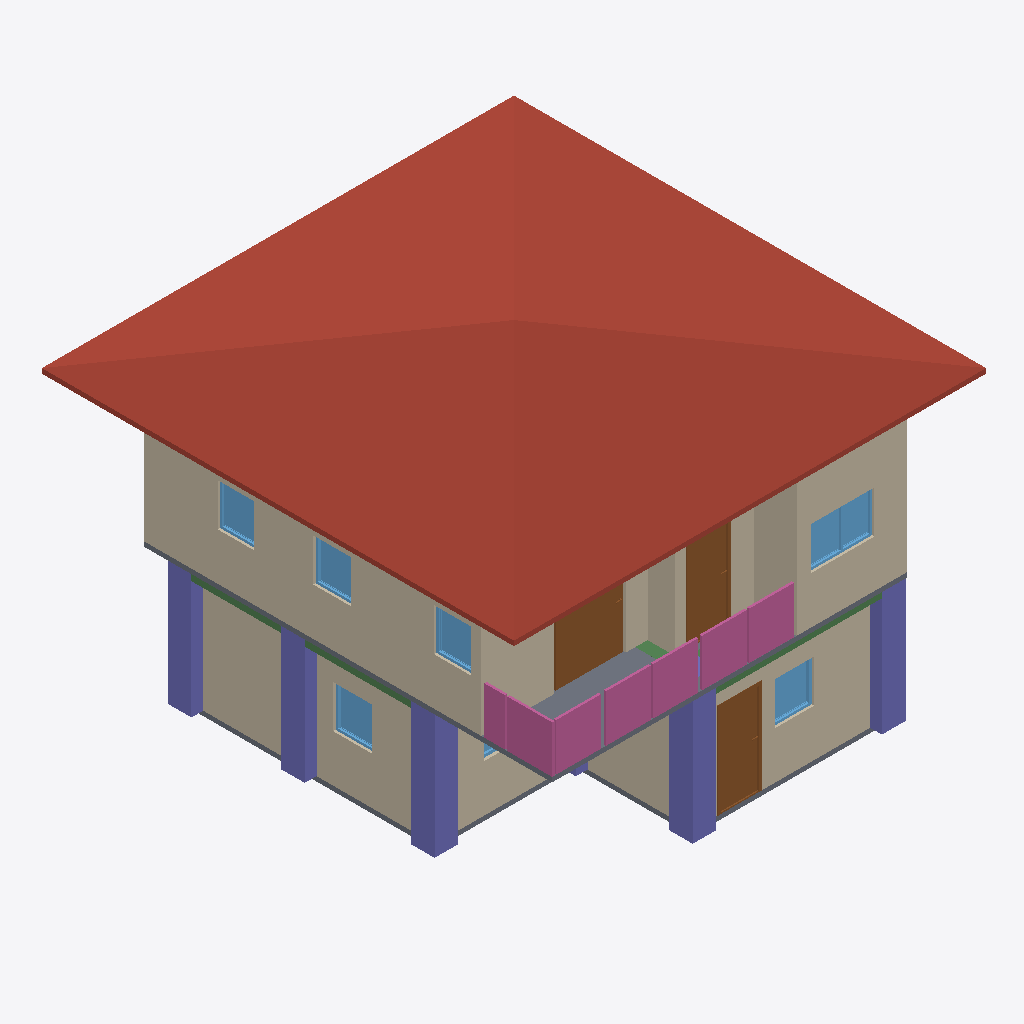
Isometric view of an IFC building model (IFC-SPF (STEP), schema IFC4, length unit metre), seen from the south-west, elements coloured by IFC class: 10 walls (beige), 7 windows (light blue), 6 columns (violet), 4 railings (pink), 3 doors (brown), 3 beams (green), 2 slabs (grey), 1 roof (red-brown).
Extent 10.0 m × 10.1 m × 7.1 m (x, y, z). Storeys (3): GF at 0.00 m; 2F at 3.00 m; Ceilings at 6.00 m. Elements (91): 28 IfcWall, 12 IfcColumn, 12 IfcRailing, 10 IfcDoor, 10 IfcWindow, 8 IfcBeam, 7 IfcSlab, 2 IfcStairFlight, 1 IfcCovering, 1 IfcRoof.

HEADER;
FILE_DESCRIPTION(('ViewDefinition[DesignTransferView]'),'2;1');
FILE_NAME('s05-discussion.ifc','2026-10-07T14:52:19+08:00',(''),(''),'IfcOpenShell 0.8.5-post1','Bonsai 0.8.5-post1','Nobody');
FILE_SCHEMA(('IFC4'));
ENDSEC;
DATA;
#1=IFCPROJECT('2BVxULmpXF4RQPzO9sS_I0',$,'My Project',$,$,$,$,(#10,#22),#5);
#27=IFCSITE('0ZReE8$oL2duguZBO5lG2B',$,'My Site',$,$,#50,$,$,$,$,$,$,$,$);
#33=IFCBUILDING('1rmzABGRz7eBCQ52glQxhQ',$,'My Building',$,$,#56,$,$,$,$,$,$);
#39=IFCBUILDINGSTOREY('0YDL9g9lv6zQVKxu$CMLWE',$,'2F',$,$,#6485,$,$,$,$);
#63=IFCBUILDINGSTOREY('1hXsJtc419q8AHgI85YFtF',$,'GF',$,$,#79,$,$,$,$);
#11527=IFCBUILDINGSTOREY('3vbP5OpjzDGuLU$IjrQRgV',$,'Ceilings',$,$,#11547,$,$,$,$);
#12122=IFCROOF('2QPClIUNjFTRCCRPAxP2Gz',$,'Roof',$,$,#12147,#12130,$,$);
#7076=IFCWALL('18hYC4Own7Rv58uHHGdOqB',$,'Wall',$,$,#7183,#7082,$,$);
#343=IFCWALL('10W1bYlZHCdRg1o2wYCKPf',$,'Wall',$,$,#1677,#349,$,$);
#7746=IFCWALL('2K8VxDiEP7DwfpkwdWAVx5',$,'Wall',$,$,#7847,#7752,$,$);
#87=IFCWALL('1ZVXZxFEX119inPKp1Rk4B',$,'Wall',$,$,#1413,#95,$,$);
#7848=IFCSLAB('3G2iDSwBzAhwCJUtIeQeFE',$,'Slab',$,$,#7855,#7862,$,$);
#16513=IFCCOLUMN('2nkxyuWXv1gwv5gKFLha2v',$,'Column',$,$,#16520,#16524,$,$);
#16424=IFCCOLUMN('0ky9OZlfT7I9XKYIX4WfYt',$,'Column',$,$,#16432,#16436,$,$);
#7101=IFCWALL('3zhFdp$j90GxczuioW4Ie6',$,'Wall',$,$,#7215,#7107,$,$);
#13834=IFCRAILING('0SXxqECGDFCOnxh4qm$fE7',$,'Railing',$,$,#13859,#13847,$,$);
#13786=IFCRAILING('0SE7XRCuz20PZIgRAkLrQi',$,'Railing',$,$,#13833,#13795,$,$);
#16535=IFCCOLUMN('10IN1CEl1Ftxo5EDi$crjd',$,'Column',$,$,#16583,#16546,$,$);
#16447=IFCCOLUMN('3M9giejOPEgObMogRWcMo$',$,'Column',$,$,#16454,#16458,$,$);
#16206=IFCDOOR('3sI8L3XfXCmBE78iJi0yFk',$,'Door',$,$,#16290,#16215,$,2.0,0.8999999761581421,$,$,$);
#16491=IFCCOLUMN('2Q5e18GZbAFw0xiU222Xs4',$,'Column',$,$,#16498,#16502,$,$);
#14082=IFCDOOR('0jI_2Tjy56P85z9BbVkgMd',$,'Door',$,$,#14321,#14091,$,2.0,1.523492693901062,$,.SLIDING_TO_LEFT.,$);
#457=IFCWALL('2G_PEw5GvFCPrXKbblM8ta',$,'Wall',$,$,#1568,#463,$,$);
#419=IFCWALL('2zMzOhVS5AkgfQ0GXPTmh2',$,'Wall',$,$,#1613,#425,$,$);
#7978=IFCDOOR('2BLlXFG_j90A$lxXjFoCd9',$,'Door',$,$,#8176,#7987,$,2.0,0.8999999761581421,$,.SINGLE_SWING_LEFT.,$);
#7348=IFCWALL('1k3j9aCz1AmBDQLX1nw8hP',$,'Wall',$,$,#7502,#7354,$,$);
#14019=IFCRAILING('2LOGLb$On7O94l9FGy47J1',$,'Railing',$,'FRAMELESS_PANEL',#14081,#14028,$,.USERDEFINED.);
#12537=IFCWINDOW('0$Mff$sqvBMhgVu2VEnz$t',$,'Window',$,$,#12819,#12546,$,0.8999999761581421,1.3413726091384888,$,.DOUBLE_PANEL_VERTICAL.,$);
#7272=IFCWALL('2vzlbWruXETv4xcJj7pjjE',$,'Wall',$,$,#11940,#7278,$,$);
#7310=IFCWALL('0ghtzWGXb9fOhevgD018Y0',$,'Wall',$,$,#12045,#7316,$,$);
#1716=IFCSLAB('14$_WsvbL5mwU01vOVEDW7',$,'Slab',$,$,#1724,#1731,$,$);
#13913=IFCRAILING('2lH5syOef2cRTrirWqkMX0',$,'Railing',$,'FRAMELESS_PANEL',#14076,#13922,$,.USERDEFINED.);
#4376=IFCWINDOW('16lh75znb2thRRk5RoKh$C',$,'Window',$,$,#4609,#4385,$,0.8999999761581421,0.8227161169052124,$,.SINGLE_PANEL.,$);
#5529=IFCWINDOW('0RmzqWSPb8ogJwxm7a5pXe',$,'Window',$,$,#5702,#5538,$,0.8999999761581421,0.8227161169052124,$,.SINGLE_PANEL.,$);
#10309=IFCWINDOW('0VG9TgNCbEuAdHTl77bak_',$,'Window',$,$,#10620,#10317,$,0.8999999761581421,0.795771598815918,$,.SINGLE_PANEL.,$);
#10244=IFCWINDOW('3brSF7VWbDQfZ4YC1oVjO4',$,'Window',$,$,#10635,#10253,$,0.8999999761581421,0.795771598815918,$,.SINGLE_PANEL.,$);
#10717=IFCWINDOW('0aHByqY2TD8QUsGbovRIZw',$,'Window',$,$,#10890,#10726,$,0.8999999761581421,0.7721952199935913,$,.SINGLE_PANEL.,$);
#17101=IFCBEAM('23CJoHs7L6EevRF1Eu19Tl',$,'Beam',$,$,#17108,#17112,$,$);
#17123=IFCBEAM('2V$RTW45f7$u3a2APthSsK',$,'Beam',$,$,#17130,#17134,$,$);
#17079=IFCBEAM('0YLb0ifu95cv9cnWfouDm$',$,'Beam',$,$,#17086,#17090,$,$);
#16694=IFCCOLUMN('1BclN1MMv1afEzyO2tFVl5',$,'Column',$,$,#16832,#16705,$,$);
#4691=IFCWINDOW('0dp_JzUq9BJwWp7ZfkgPxG',$,'Window',$,$,#12814,#4700,$,0.8999999761581421,1.2204152345657349,$,.DOUBLE_PANEL_VERTICAL.,$);
ENDSEC;
